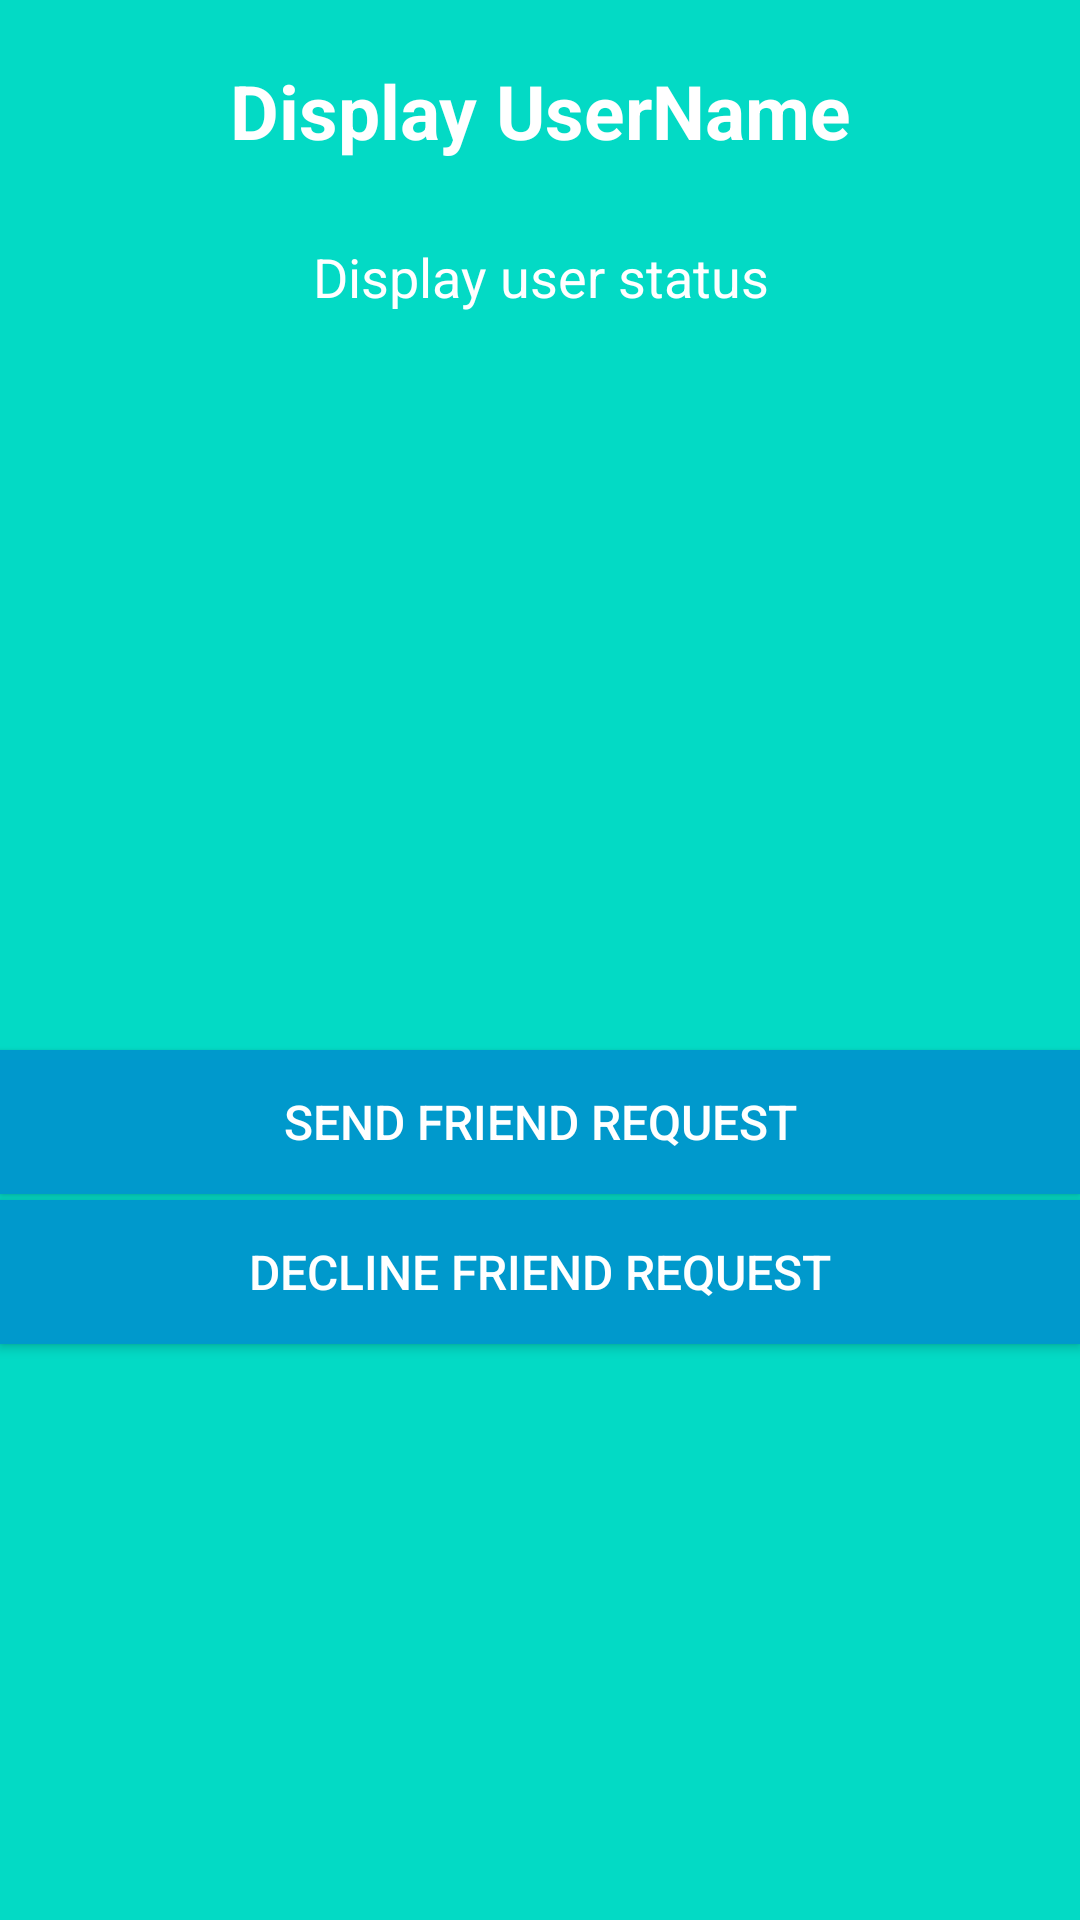

Produce the Android XML layout that renders to this screen, including the resource entries it uses.
<!-- AndroidManifest.xml: application theme AppTheme -->
<!-- res/layout/activity_profile.xml -->
<?xml version="1.0" encoding="utf-8"?>
<RelativeLayout xmlns:android="http://schemas.android.com/apk/res/android"
    xmlns:app="http://schemas.android.com/apk/res-auto"
    xmlns:tools="http://schemas.android.com/tools"
    android:layout_width="match_parent"
    android:layout_height="match_parent"
    android:background="@color/colorAccent"
    tools:context=".ProfileActivity">

    
    <TextView
        android:layout_width="match_parent"
        android:id="@+id/profile_visit_username"
        android:layout_height="wrap_content"
        android:text="Display UserName"
        android:textSize="25sp"
        android:textStyle="bold"
        android:layout_marginTop="20dp"
        android:textColor="@android:color/background_light"
        android:gravity="center"

        />

    <TextView
        android:layout_width="match_parent"
        android:id="@+id/profile_visit_user_status"
        android:layout_height="wrap_content"
        android:textSize="18sp"
        android:gravity="center"
        android:text="Display user status"
        android:textColor="@android:color/background_light"
        android:layout_marginTop="80dp"
        />
    <Button
        android:layout_width="match_parent"
        android:id="@+id/profile_visit_send_req_btn"
        android:layout_height="wrap_content"
        android:text="Send Friend Request"
        android:layout_marginTop="350dp"
        android:textSize="16dp"
        android:textColor="@android:color/background_light"
        android:background="@android:color/holo_blue_dark"
        />

    <Button
        android:layout_width="match_parent"
        android:layout_height="wrap_content"
        android:id="@+id/profile_decline_friend_req_btn"
        android:text="Decline Friend Request"
        android:layout_marginTop="400dp"
        android:textSize="16dp"
        android:textColor="@android:color/background_light"
        android:background="@android:color/holo_blue_dark"
        />
    

</RelativeLayout>
<!-- resources referenced by this layout -->
<resources>
  <style name="AppTheme" parent="Theme.AppCompat">
          
          <item name="colorPrimary">@color/colorPrimary</item>
          <item name="colorPrimaryDark">@color/colorPrimaryDark</item>
         
      </style>
  <!-- not gathered from this repository: default colours our renderer supplied (Android Studio template values) -->
  <color name="colorPrimary">#FF6200EE</color>
  <color name="colorPrimaryDark">#FF3700B3</color>
  <color name="colorAccent">#FF03DAC5</color>
</resources>
